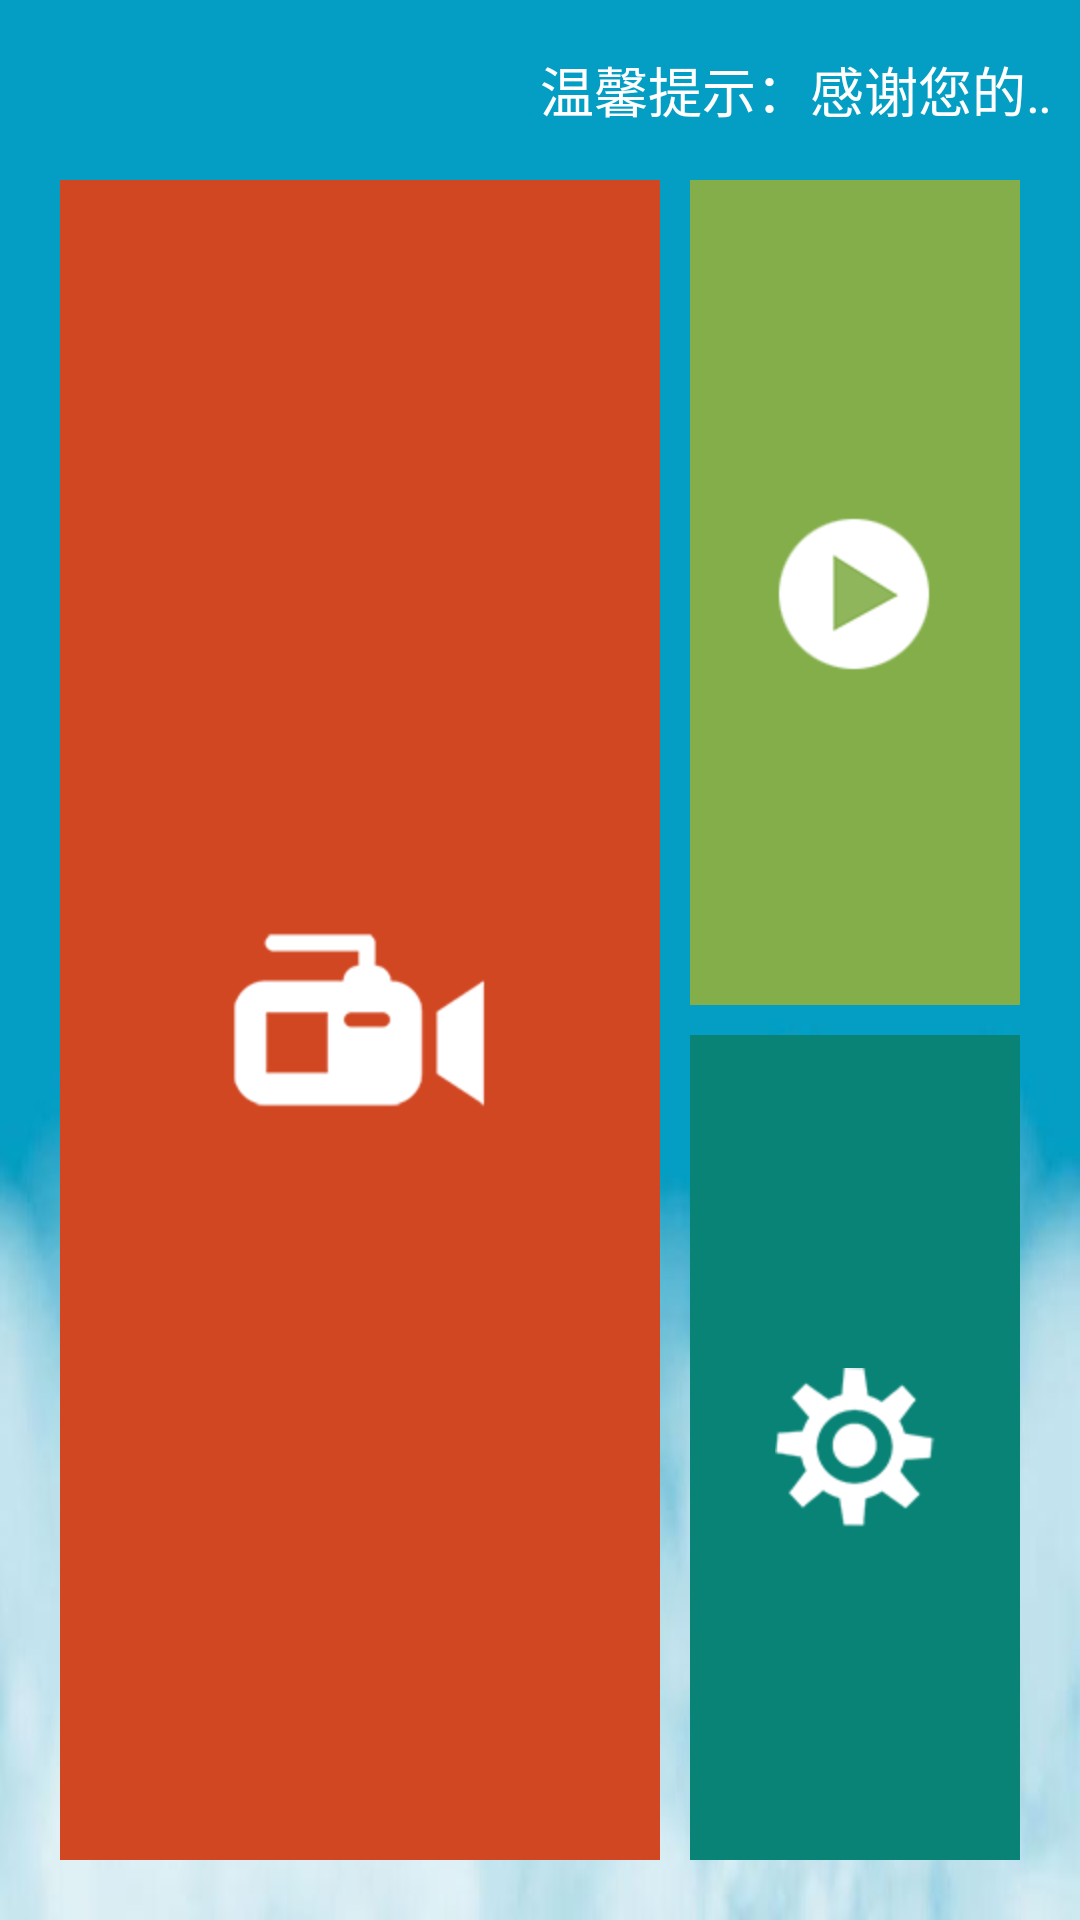

Reconstruct the res/layout file that produces this screen, plus the resources it refers to.
<!-- AndroidManifest.xml: application theme AppTheme -->
<!-- res/layout/main.xml -->
<?xml version="1.0" encoding="utf-8"?>
<RelativeLayout android:background="@drawable/home_background" android:layout_width="fill_parent" android:layout_height="fill_parent"
  xmlns:android="http://schemas.android.com/apk/res/android">
    <RelativeLayout android:layout_width="fill_parent" android:layout_height="fill_parent">
        <ImageView android:id="@id/imageView" android:background="@drawable/allapplist_background" android:layout_width="fill_parent" android:layout_height="fill_parent" />
        <ImageView android:id="@id/imageView2" android:background="@drawable/allapplist_background" android:layout_width="fill_parent" android:layout_height="fill_parent" />
    </RelativeLayout>
    <LinearLayout android:orientation="vertical" android:layout_width="fill_parent" android:layout_height="fill_parent">
        <LinearLayout android:orientation="horizontal" android:paddingTop="10.0dip" android:paddingBottom="10.0dip" android:layout_width="fill_parent" android:layout_height="wrap_content">
            <ImageView android:background="@drawable/logo" android:layout_width="140.0dip" android:layout_height="40.0dip" android:layout_marginLeft="20.0dip" />
            <TextView android:textSize="18.0dip" android:textColor="@color/white" android:ellipsize="marquee" android:layout_gravity="center" android:focusable="true" android:focusableInTouchMode="true" android:layout_width="wrap_content" android:layout_height="wrap_content" android:layout_marginLeft="20.0dip" android:text="@string/tips" android:singleLine="true" android:marqueeRepeatLimit="marquee_forever" />
        </LinearLayout>
        <LinearLayout android:gravity="center" android:orientation="horizontal" android:paddingLeft="20.0dip" android:paddingRight="20.0dip" android:paddingBottom="20.0dip" android:layout_width="fill_parent" android:layout_height="fill_parent" android:weightSum="3.0">
            <LinearLayout android:paddingRight="10.0dip" android:layout_width="wrap_content" android:layout_height="fill_parent" android:layout_weight="2.0">
                <ImageButton android:textSize="50.0dip" android:textColor="@color/white" android:id="@id/video" android:background="@drawable/video_click" android:layout_width="fill_parent" android:layout_height="fill_parent" android:src="@drawable/video" />
            </LinearLayout>
            <LinearLayout android:orientation="vertical" android:layout_width="wrap_content" android:layout_height="fill_parent" android:weightSum="2.0" android:layout_weight="1.0">
                <ImageButton android:textSize="30.0dip" android:textColor="@color/white" android:id="@id/play" android:background="@drawable/play_click" android:layout_width="fill_parent" android:layout_height="wrap_content" android:layout_marginBottom="5.0dip" android:src="@drawable/play" android:layout_weight="1.0" />
                <ImageButton android:textSize="30.0dip" android:textColor="@color/white" android:id="@id/setting" android:background="@drawable/setting_click" android:layout_width="fill_parent" android:layout_height="wrap_content" android:layout_marginTop="5.0dip" android:src="@drawable/setting" android:layout_weight="1.0" />
            </LinearLayout>
        </LinearLayout>
    </LinearLayout>
</RelativeLayout>
<!-- resources referenced by this layout -->
<resources>
  <color name="white">#ffffffff</color>
  <!-- drawable allapplist_background: jpg bitmap (drawable-hdpi, 18872 bytes) -->
  <!-- drawable home_background: png bitmap (drawable-hdpi, 343596 bytes) -->
  <!-- drawable play: png bitmap (drawable-hdpi, 1456 bytes) -->
  <!-- drawable play_click (drawable) -->
  <?xml version="1.0" encoding="utf-8"?>
  <selector
    xmlns:android="http://schemas.android.com/apk/res/android">
      <item android:state_pressed="true" android:drawable="@color/play_off" />
      <item android:state_focused="false" android:state_pressed="false" android:drawable="@color/play_on" />
  </selector>
  <!-- drawable setting: png bitmap (drawable-hdpi, 2272 bytes) -->
  <!-- drawable setting_click (drawable) -->
  <?xml version="1.0" encoding="utf-8"?>
  <selector
    xmlns:android="http://schemas.android.com/apk/res/android">
      <item android:state_pressed="true" android:drawable="@color/setting_off" />
      <item android:state_focused="false" android:state_pressed="false" android:drawable="@color/setting_on" />
  </selector>
  <!-- drawable video: png bitmap (drawable-hdpi, 1666 bytes) -->
  <!-- drawable video_click (drawable) -->
  <?xml version="1.0" encoding="utf-8"?>
  <selector
    xmlns:android="http://schemas.android.com/apk/res/android">
      <item android:state_pressed="true" android:drawable="@color/video_off" />
      <item android:state_focused="false" android:state_pressed="false" android:drawable="@color/video_on" />
  </selector>
  <string name="tips">温馨提示：感谢您的使用，该软件所有功能全部免费，且不会添加任何商业广告，请您放心使用!</string>
  <style name="AppTheme" parent="AppBaseTheme">
          
      </style>
  <color name="play_off">#ff90b65c</color>
  <color name="play_on">#ff83ae4a</color>
  <color name="setting_off">#ff229084</color>
  <color name="setting_on">#ff098376</color>
  <color name="video_off">#ffd55a39</color>
  <color name="video_on">#ffd04722</color>
  <style name="AppBaseTheme" parent="android:Theme.Light">
          
      </style>
</resources>
